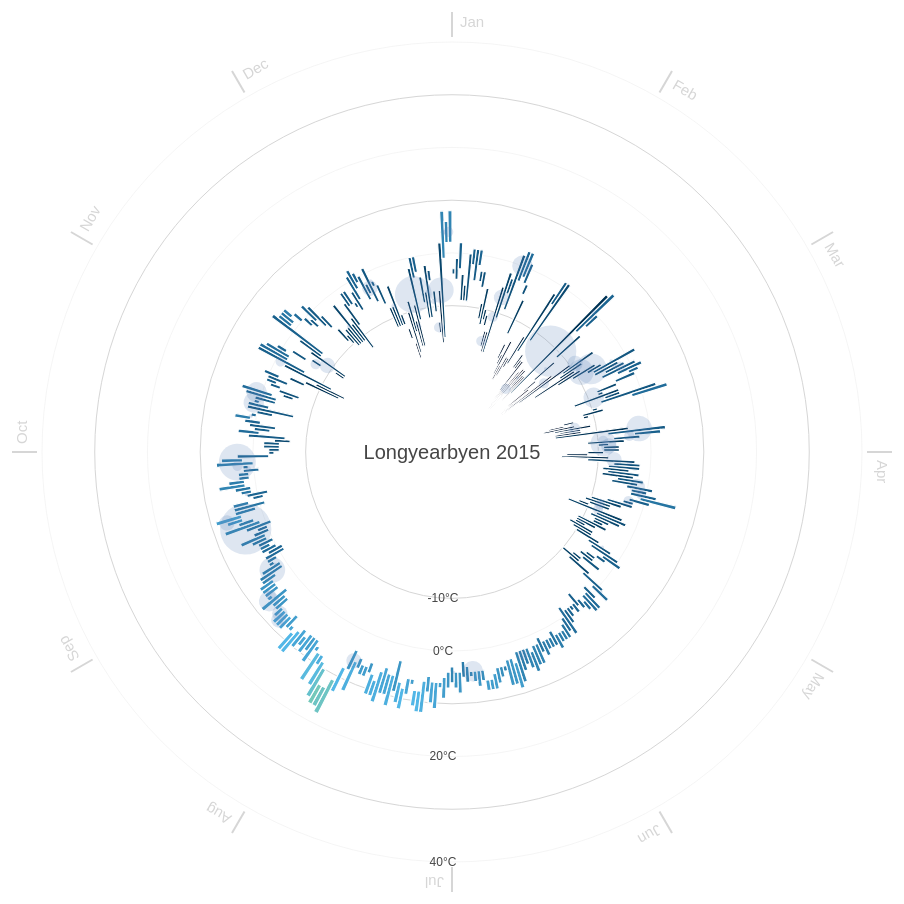
D3 v3 page, settled after 480 driven frames (8 s of simulated time); the page loaded 1 data file(s).



var width = 960,
    height = 900,
    margin = 40,
    maxRadius = (height/2) - margin;

var formatDate = d3.time.format("%Y-%m-%d"),
  monthNameFormat = d3.time.format("%b");

var ticks = [-10,0,10,20,30,40];

var x = d3.scale.linear()
  .domain([-15, 40])
  .range([120, maxRadius]);

var xAxis = d3.svg.axis()
  .scale(x).orient("left")
  .tickValues([-10,0,20,40])
  .tickFormat(function(d) { return d + "°C"; });

var r = d3.scale.linear()
  .domain([0,200])
  .range([0, maxRadius/4]);

var color = d3.scale.linear()
  .domain(ticks)
  .range(["#00375a","#1b6491","#52b7e7","#96d88c","#fbd65f","#e46c56","#9e3b2c"]);

var svg = d3.select('body').append("svg")
    .attr("width", width)
    .attr("height", height)
  .append("g")
    .attr("transform", "translate(" + width/2 + "," + height/2 + ")");

d3.csv("longyearbyen2.csv", function(error, data) {

  data.forEach(function(d) {
    d["date"] = formatDate.parse(d["date"]);
    d["Min TemperatureC"] = +d["Min TemperatureC"];
    d["Max TemperatureC"] = +d["Max TemperatureC"];
    d["Mean TemperatureC"] = +d["Mean TemperatureC"];
    d["Precipitationmm"] = (d["Precipitationmm"] === "T") ? 0 : +d["Precipitationmm"];
  });

  var arc = d3.svg.arc()
    .startAngle(function(d) { return 0; })
    .endAngle(function(d) { return ((2 * Math.PI) / (data.length)); })
    .innerRadius(function(d) { return x(d["Min TemperatureC"]); })
    .outerRadius(function(d) { return x(d["Max TemperatureC"]); });

  var months = d3.map(data, function(d) {
    return monthNameFormat(d["date"]);
  }).keys();

  var monthTicks = svg.append("g")
    .attr("class","monthTicks");

  monthTicks.selectAll(".monthTick")
    .data(months)
   .enter().append("g")
    .attr("class","monthTick")
    .attr("transform", function(d, i) { return "rotate(" + (i * 360 / months.length) + ")"; });
 
  monthTicks.selectAll(".monthTick")
    .append("line")
    .attr("y1", -maxRadius - 5)
    .attr("y2", -maxRadius - 30)
    .style("stroke", "#d6d6d6")
    .style("stroke-width",2);

  monthTicks.selectAll(".monthTick").append("text")
    .attr("x", 8)
    .attr("y", -maxRadius - 15)
    .style("font-size",15)
    .style("fill","#d6d6d6")
    .style("font-family","sans-serif")
    .style("text-anchor", "begin")
    .text(function(d) { return d; });

  var tickCircles = svg.append("g")
    .attr("class","ticksCircle");
    
  tickCircles.selectAll("circle")
    .data(ticks)
   .enter().append("circle")
    .attr("r", function(d) {return x(d);})
    .style("fill", "none")
    .style("stroke", "#d6d6d6")
    .style("stroke-width", function(d,i) { return ((i & 1) === 0) ? 1 : 0.25; });

  var temperatures = svg.selectAll(".temperature")
    .data(data)
   .enter().append("g")
    .attr("class","temperature")
    .attr("transform", function(d, i) { return "rotate(" + (i * 360 / data.length) + ")"; });

  temperatures.append("path")
    .style("stroke", "white")
    .style("stroke-width",1.2)
    .style("fill", function(d) { return color(d["Mean TemperatureC"]); })
    .attr("d", arc);
    
  var precipitations = svg.selectAll(".precipitation")
    .data(data)
   .enter().append("g")
    .attr("class","precipitation")
    .attr("transform", function(d, i) { return "rotate(" + (i * 360 / data.length) + ")"; });

  precipitations.append("circle")
    .attr("cx",0)
    .attr("cy",function(d) { return -x(d["Mean TemperatureC"]); })
    .attr("r", function(d) { return r(d["Precipitationmm"]); })
    .style("opacity", .20)
    .style("fill", "#5c82b9");

  var legend = svg.append("g")
    .attr("class", "legend");

  legend.append("text")
    .attr("dy", ".35em")
    .style("font-size","20px")
    .style("fill","#454545")
    .style("font-family","sans-serif")
    .style("text-anchor", "middle")
    .text("Longyearbyen 2015");

  svg.append("g")
    .attr("class", "x axis")
    .call(xAxis)
   .selectAll("text")
    .style("fill","#454545")
    .style("text-anchor","middle");

});

d3.select(self.frameElement).style("height", height + "px");



### data: longyearbyen2.csv
date, Max TemperatureC, Mean TemperatureC, Min TemperatureC, Dew PointC, MeanDew PointC, Min DewpointC, Max Humidity, Mean Humidity, Min Humidity, Max Sea Level PressurehPa, Mean Sea Level PressurehPa, Min Sea Level PressurehPa, Max VisibilityKm, Mean VisibilityKm, Min VisibilitykM, Max Wind SpeedKm h, Mean Wind SpeedKm h, Max Gust SpeedKm h, Precipitationmm, CloudCover, Events, WindDirDegrees
2015-1-1, -3, -3, -4, -4, -5, -6, 93, 86, 75, 987, 984, 981, 31, 14, 9, 23, 11, , 0, 6, Snow, 137
2015-1-2, -1, -3, -5, -3, -6, -8, 93, 79, 64, 982, 979, 978, 31, 10, 5, 23, 18, , 0, 5, Snow-Thunderstorm, 120
2015-1-3, 2, -1, -3, -1, -5, -8, 93, 73, 59, 1003, 993, 982, 10, 9, 5, 34, 18, , 0, 4, Snow, 128
2015-1-4, -4, -7, -9, -8, -11, -12, 86, 68, 51, 1018, 1012, 1004, 10, 10, 10, 29, 21, , 0, 3, , 144
2015-1-5, -6, -8, -9, -9, -11, -13, 86, 78, 66, 1021, 1019, 1017, 10, 10, 10, 14, 5, , 0, 3, , 141
2015-1-6, 0, -4, -9, -4, -8, -11, 86, 68, 50, 1018, 1006, 997, 31, 11, 10, 50, 21, , 0, 6, Snow, 131
2015-1-7, 1, -1, -2, -2, -3, -5, 100, 75, 57, 997, 993, 989, 11, 8, 3, 43, 31, , 0, 6, Snow, 154
2015-1-8, 1, -2, -5, -3, -5, -7, 86, 72, 53, 996, 995, 993, 10, 10, 10, 40, 16, , 0, 6, Snow, 140
2015-1-9, 1, 0, -2, -3, -4, -6, 75, 65, 55, 1004, 997, 990, 31, 11, 10, 53, 35, , 0, 4, Snow, 134
2015-1-10, -3, -4, -5, -6, -8, -10, 80, 69, 53, 1007, 1006, 1004, 10, 10, 10, 26, 14, , 0, 4, , 130
2015-1-11, -3, -4, -6, -7, -9, -11, 74, 66, 57, 1010, 1007, 1005, 10, 10, 10, 40, 23, , 0, 5, , 140
2015-1-12, -9, -11, -12, -11, -14, -16, 79, 71, 59, 1011, 1009, 1006, 31, 12, 10, 29, 19, , 0, 2, , 128
2015-1-13, -6, -9, -13, -11, -14, -17, 79, 63, 48, 1006, 1004, 1002, 10, 10, 10, 40, 14, , 0, 3, Snow, 134
2015-1-14, -10, -11, -12, -14, -17, -21, 67, 51, 32, 1006, 1004, 1003, 10, 10, 10, 48, 34, , 0, 1, , 128
2015-1-15, -11, -12, -13, -17, -20, -23, 57, 45, 29, 1008, 1005, 1004, 10, 10, 10, 40, 26, , 1, 1, , 127
2015-1-16, -14, -16, -17, -19, -21, -24, 67, 53, 37, 1011, 1010, 1007, 10, 10, 10, 37, 32, , 10, 1, , 134
2015-1-17, -14, -16, -18, -20, -22, -24, 72, 53, 31, 1018, 1014, 1011, 10, 10, 10, 32, 24, , 1, 1, , 128
2015-1-18, -5, -11, -18, -8, -14, -21, 93, 77, 55, 1018, 1015, 1011, 31, 10, 3, 47, 16, , 10, 5, Snow, 206
2015-1-19, -2, -7, -11, -3, -8, -15, 93, 77, 55, 1015, 1007, 1001, 31, 6, 1, 50, 24, 64, 15, 6, Snow, 238
2015-1-20, -3, -4, -6, -4, -7, -9, 93, 75, 60, 1017, 1009, 1003, 26, 13, 10, 35, 26, , 1, 6, Snow-Hail, 270
2015-1-21, 2, -4, -9, -1, -7, -11, 93, 76, 55, 1021, 1016, 1006, 26, 10, 4, 43, 14, 60, 3, 6, Rain-Snow, 147
2015-1-22, 3, 0, -3, 0, -1, -2, 87, 73, 58, 1007, 1004, 1003, 14, 9, 3, 50, 34, 71, 20, 6, Rain-Snow, 232
2015-1-23, 3, 1, -2, -1, -3, -6, 81, 66, 48, 1004, 1003, 1001, 31, 11, 10, 43, 29, 55, 0, 5, Rain-Snow, 196
2015-1-24, 1, -1, -3, -3, -4, -6, 93, 73, 59, 1005, 1002, 1000, 10, 10, 5, 27, 16, , 0, 5, Thunderstorm, 162
2015-1-25, -3, -4, -5, -6, -8, -10, 80, 68, 56, 1009, 1007, 1005, 19, 10, 10, 35, 23, , 0, 4, , 136
2015-1-26, -6, -9, -13, -9, -13, -21, 74, 62, 40, 1008, 1005, 1004, 31, 13, 5, 69, 40, 87, 0, 3, Snow, 137
2015-1-27, -15, -17, -18, -21, -24, -26, 56, 45, 34, 1013, 1010, 1005, 10, 10, 10, 71, 53, 98, 0, 1, Snow, 141
2015-1-28, -17, -18, -19, -23, -24, -25, 66, 51, 36, 1016, 1014, 1012, 10, 10, 10, 39, 29, , 0, 1, , 131
2015-1-29, -14, -18, -21, -21, -23, -26, 78, 56, 31, 1015, 1013, 1012, 19, 10, 10, 43, 23, , 0, 2, , 125
2015-1-30, -19, -21, -22, -25, -26, -29, 71, 55, 32, 1018, 1016, 1014, 10, 10, 10, 43, 34, , 0, 2, , 127
2015-1-31, -17, -19, -21, -21, -25, -30, 72, 51, 28, 1021, 1019, 1017, 10, 10, 10, 35, 26, , 0, 3, Snow, 129
2015-2-1, -17, -18, -19, -21, -24, -29, 78, 51, 23, 1023, 1021, 1020, 18, 10, 6, 40, 34, , 0, 4, Snow, 132
2015-2-2, -12, -15, -18, -18, -23, -29, 72, 46, 20, 1026, 1024, 1022, 10, 10, 10, 40, 29, , 0, 1, , 116
2015-2-3, -2, -9, -15, -6, -13, -19, 86, 68, 47, 1024, 1017, 1010, 19, 7, 1, 48, 23, 74, 0, 5, Snow, 170
2015-2-4, 1, -2, -4, -2, -6, -8, 93, 75, 56, 1010, 1000, 983, 19, 7, 2, 47, 35, 72, 0, 6, Snow, 166
2015-2-5, 1, -6, -12, -1, -7, -16, 96, 79, 54, 984, 972, 965, 14, 5, 0, 68, 31, 84, 0, 6, Snow-Tornado, 189
2015-2-6, -15, -17, -18, -16, -22, -25, 73, 54, 38, 991, 989, 983, 31, 10, 6, 35, 29, , 0, 4, Snow, 330
2015-2-7, -16, -17, -18, -19, -23, -25, 78, 51, 36, 991, 988, 987, 31, 11, 4, 40, 26, , 0, 5, Snow, 334
2015-2-8, -16, -19, -23, -18, -24, -27, 78, 59, 39, 994, 993, 991, 31, 10, 6, 26, 18, , 0, 2, Snow, 58
2015-2-9, -21, -23, -25, -26, -28, -30, 71, 57, 37, 994, 987, 981, 10, 10, 10, 26, 16, , 0, 1, , 124
2015-2-10, -18, -22, -26, -23, -27, -30, 77, 61, 46, 988, 986, 982, 10, 10, 10, 21, 10, , 0, 3, , 149
2015-2-11, -17, -22, -27, -21, -24, -31, 78, 65, 48, 989, 985, 983, 26, 6, 1, 37, 24, , 10, 4, Snow, 132
2015-2-12, -17, -19, -21, -21, -22, -24, 78, 67, 54, 992, 988, 984, 31, 11, 5, 29, 21, 47, 3, 4, Snow, 133
2015-2-13, -18, -20, -22, -21, -24, -28, 84, 60, 33, 1008, 999, 992, 31, 11, 5, 32, 14, , 1, 4, Snow, 327
2015-2-14, -18, -21, -24, -21, -26, -28, 84, 63, 33, 1017, 1011, 1008, 31, 13, 9, 21, 10, , 1, 2, Snow, 152
2015-2-15, 4, -11, -22, 1, -13, -26, 93, 82, 60, 1018, 1001, 983, 31, 7, 0, 97, 26, 111, 50, 3, Rain-Snow, 151
2015-2-16, 5, 0, -5, 1, -1, -5, 81, 68, 50, 984, 982, 980, 26, 11, 10, 48, 23, 61, 5, 6, Rain-Snow, 206
2015-2-17, 0, -1, -3, -2, -5, -8, 100, 69, 48, 986, 983, 980, 31, 10, 3, 37, 16, 55, 4, 4, Snow, 181
2015-2-18, -5, -8, -11, -7, -11, -15, 80, 70, 59, 990, 986, 983, 10, 10, 8, 34, 14, 39, 0, 4, Snow, 46
2015-2-19, -12, -14, -17, -13, -17, -20, 85, 70, 59, 993, 992, 990, 31, 13, 10, 29, 18, , 3, 5, Snow, 81
2015-2-20, -17, -18, -20, -19, -22, -24, 85, 65, 49, 995, 993, 992, 10, 10, 10, 26, 10, , 0, 2, Snow, 82
2015-2-21, -19, -22, -24, -23, -25, -28, 77, 60, 46, 993, 990, 988, 10, 10, 10, 19, 11, , 0, 1, , 305
2015-2-22, -23, -24, -25, -27, -28, -30, 77, 65, 54, 991, 988, 987, 10, 10, 10, 19, 11, , 0, 1, Thunderstorm, 128
2015-2-23, -14, -20, -26, -18, -26, -29, 77, 64, 46, 1001, 996, 991, 31, 11, 10, 14, 6, , 0, 2, , 156
… [head cut at 6 KiB]